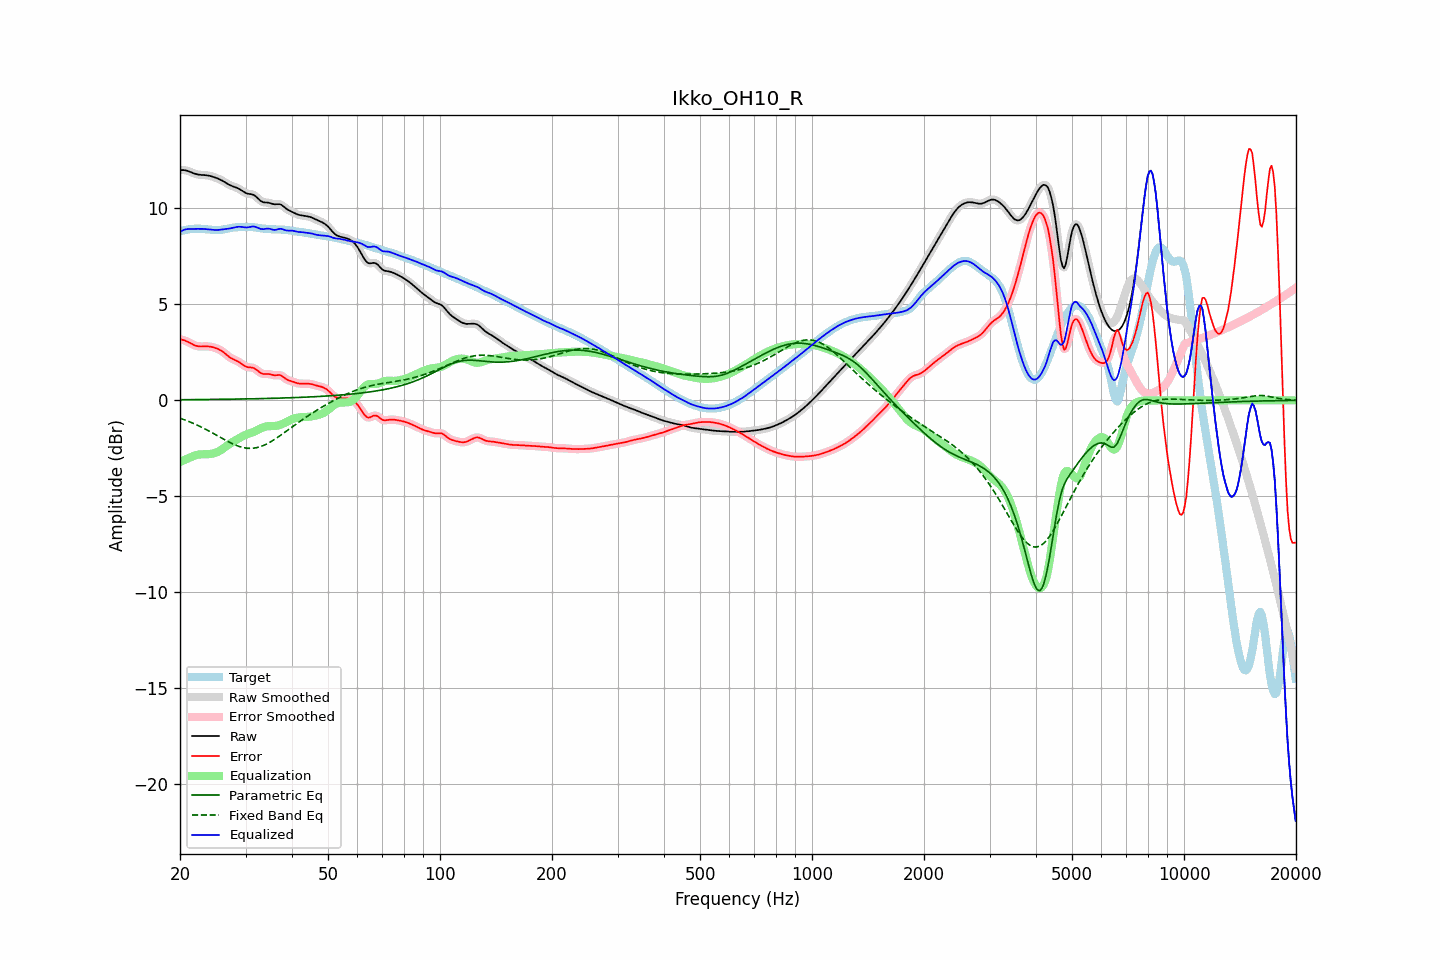

Data behind this chart, as committed beside it:
frequency, raw, error, smoothed, error_smoothed, equalization, parametric_eq, fixed_band_eq, equalized_raw, equalized_smoothed, target
20.00, 11.99, 3.19, 11.99, 3.19, -3.22, 0.03, -0.93, 8.77, 8.77, 8.80
20.20, 12.00, 3.17, 12.00, 3.17, -3.18, 0.03, -0.96, 8.82, 8.82, 8.83
20.40, 12.00, 3.14, 12.00, 3.15, -3.13, 0.03, -0.99, 8.87, 8.87, 8.86
20.61, 12.00, 3.12, 11.99, 3.12, -3.10, 0.03, -1.02, 8.90, 8.90, 8.88
20.81, 11.98, 3.08, 11.98, 3.08, -3.06, 0.03, -1.05, 8.92, 8.92, 8.89
21.02, 11.95, 3.04, 11.95, 3.04, -3.02, 0.04, -1.08, 8.93, 8.93, 8.91
21.23, 11.92, 3.00, 11.92, 3.00, -2.99, 0.04, -1.12, 8.93, 8.93, 8.92
21.44, 11.88, 2.96, 11.88, 2.96, -2.96, 0.04, -1.15, 8.93, 8.93, 8.93
21.66, 11.85, 2.91, 11.85, 2.91, -2.92, 0.04, -1.19, 8.93, 8.93, 8.94
21.87, 11.82, 2.87, 11.82, 2.87, -2.88, 0.04, -1.22, 8.93, 8.94, 8.94
22.09, 11.79, 2.84, 11.79, 2.84, -2.85, 0.04, -1.26, 8.94, 8.94, 8.95
22.31, 11.77, 2.82, 11.77, 2.82, -2.83, 0.04, -1.30, 8.94, 8.94, 8.95
22.54, 11.76, 2.81, 11.76, 2.81, -2.82, 0.04, -1.34, 8.94, 8.94, 8.95
22.76, 11.75, 2.81, 11.75, 2.81, -2.81, 0.04, -1.38, 8.94, 8.94, 8.94
22.99, 11.75, 2.81, 11.75, 2.81, -2.81, 0.04, -1.42, 8.94, 8.94, 8.94
23.22, 11.74, 2.81, 11.74, 2.81, -2.81, 0.04, -1.47, 8.93, 8.93, 8.93
23.45, 11.73, 2.82, 11.73, 2.82, -2.81, 0.04, -1.51, 8.92, 8.92, 8.92
23.69, 11.72, 2.81, 11.72, 2.81, -2.81, 0.05, -1.55, 8.92, 8.92, 8.91
23.92, 11.71, 2.81, 11.71, 2.81, -2.80, 0.05, -1.60, 8.91, 8.91, 8.90
24.16, 11.69, 2.80, 11.69, 2.80, -2.79, 0.05, -1.64, 8.90, 8.90, 8.89
24.40, 11.67, 2.78, 11.67, 2.78, -2.78, 0.05, -1.69, 8.89, 8.89, 8.89
24.65, 11.64, 2.76, 11.64, 2.76, -2.76, 0.05, -1.74, 8.88, 8.88, 8.88
24.89, 11.61, 2.73, 11.61, 2.73, -2.73, 0.05, -1.78, 8.88, 8.88, 8.88
25.14, 11.58, 2.70, 11.58, 2.70, -2.70, 0.05, -1.83, 8.88, 8.88, 8.88
25.39, 11.54, 2.67, 11.54, 2.66, -2.66, 0.05, -1.88, 8.88, 8.88, 8.88
25.65, 11.50, 2.62, 11.50, 2.62, -2.61, 0.05, -1.93, 8.89, 8.89, 8.88
25.91, 11.46, 2.57, 11.46, 2.57, -2.56, 0.05, -1.97, 8.90, 8.90, 8.89
26.16, 11.42, 2.51, 11.42, 2.51, -2.50, 0.06, -2.02, 8.92, 8.91, 8.90
26.43, 11.37, 2.44, 11.37, 2.44, -2.44, 0.06, -2.07, 8.93, 8.93, 8.92
26.69, 11.31, 2.37, 11.31, 2.37, -2.38, 0.06, -2.11, 8.94, 8.94, 8.94
26.96, 11.26, 2.30, 11.26, 2.30, -2.32, 0.06, -2.15, 8.95, 8.95, 8.96
27.23, 11.22, 2.24, 11.22, 2.24, -2.26, 0.06, -2.20, 8.96, 8.96, 8.98
27.50, 11.18, 2.19, 11.18, 2.19, -2.21, 0.06, -2.24, 8.98, 8.98, 8.99
27.77, 11.15, 2.15, 11.15, 2.15, -2.15, 0.06, -2.28, 8.99, 8.99, 9.00
28.05, 11.12, 2.11, 11.12, 2.11, -2.11, 0.06, -2.31, 9.01, 9.01, 9.01
28.33, 11.09, 2.07, 11.09, 2.07, -2.06, 0.07, -2.35, 9.03, 9.03, 9.02
28.62, 11.05, 2.03, 11.05, 2.03, -2.01, 0.07, -2.38, 9.04, 9.04, 9.02
28.90, 11.01, 1.98, 11.01, 1.98, -1.96, 0.07, -2.41, 9.05, 9.05, 9.03
29.19, 10.96, 1.92, 10.95, 1.92, -1.91, 0.07, -2.43, 9.04, 9.04, 9.03
29.48, 10.90, 1.86, 10.90, 1.86, -1.87, 0.07, -2.45, 9.03, 9.03, 9.04
29.78, 10.85, 1.81, 10.85, 1.81, -1.83, 0.07, -2.47, 9.02, 9.02, 9.04
30.08, 10.80, 1.76, 10.81, 1.76, -1.79, 0.07, -2.49, 9.01, 9.01, 9.04
30.38, 10.77, 1.73, 10.78, 1.73, -1.76, 0.08, -2.50, 9.01, 9.02, 9.04
30.68, 10.76, 1.72, 10.76, 1.72, -1.73, 0.08, -2.50, 9.03, 9.03, 9.04
30.99, 10.75, 1.71, 10.75, 1.71, -1.70, 0.08, -2.50, 9.05, 9.05, 9.04
31.30, 10.73, 1.70, 10.73, 1.70, -1.67, 0.08, -2.50, 9.06, 9.06, 9.03
31.61, 10.70, 1.68, 10.69, 1.68, -1.64, 0.08, -2.49, 9.06, 9.06, 9.02
31.93, 10.64, 1.63, 10.64, 1.63, -1.60, 0.08, -2.48, 9.04, 9.04, 9.01
32.24, 10.56, 1.57, 10.56, 1.57, -1.56, 0.09, -2.46, 9.01, 9.01, 9.00
32.57, 10.48, 1.50, 10.48, 1.50, -1.51, 0.09, -2.44, 8.97, 8.97, 8.98
32.89, 10.41, 1.44, 10.41, 1.44, -1.47, 0.09, -2.41, 8.94, 8.94, 8.97
33.22, 10.36, 1.40, 10.36, 1.40, -1.43, 0.09, -2.38, 8.92, 8.93, 8.96
33.55, 10.32, 1.37, 10.33, 1.38, -1.40, 0.09, -2.35, 8.92, 8.93, 8.95
33.89, 10.31, 1.37, 10.31, 1.37, -1.38, 0.10, -2.31, 8.94, 8.94, 8.94
34.23, 10.31, 1.38, 10.31, 1.37, -1.36, 0.10, -2.27, 8.95, 8.95, 8.93
34.57, 10.30, 1.37, 10.30, 1.37, -1.35, 0.10, -2.23, 8.95, 8.95, 8.93
34.92, 10.28, 1.36, 10.28, 1.36, -1.34, 0.10, -2.18, 8.94, 8.94, 8.92
35.27, 10.25, 1.34, 10.25, 1.34, -1.34, 0.11, -2.13, 8.91, 8.91, 8.92
35.62, 10.23, 1.32, 10.23, 1.32, -1.34, 0.11, -2.08, 8.89, 8.89, 8.91
35.97, 10.22, 1.30, 10.22, 1.31, -1.34, 0.11, -2.02, 8.88, 8.89, 8.91
... 635 more rows
